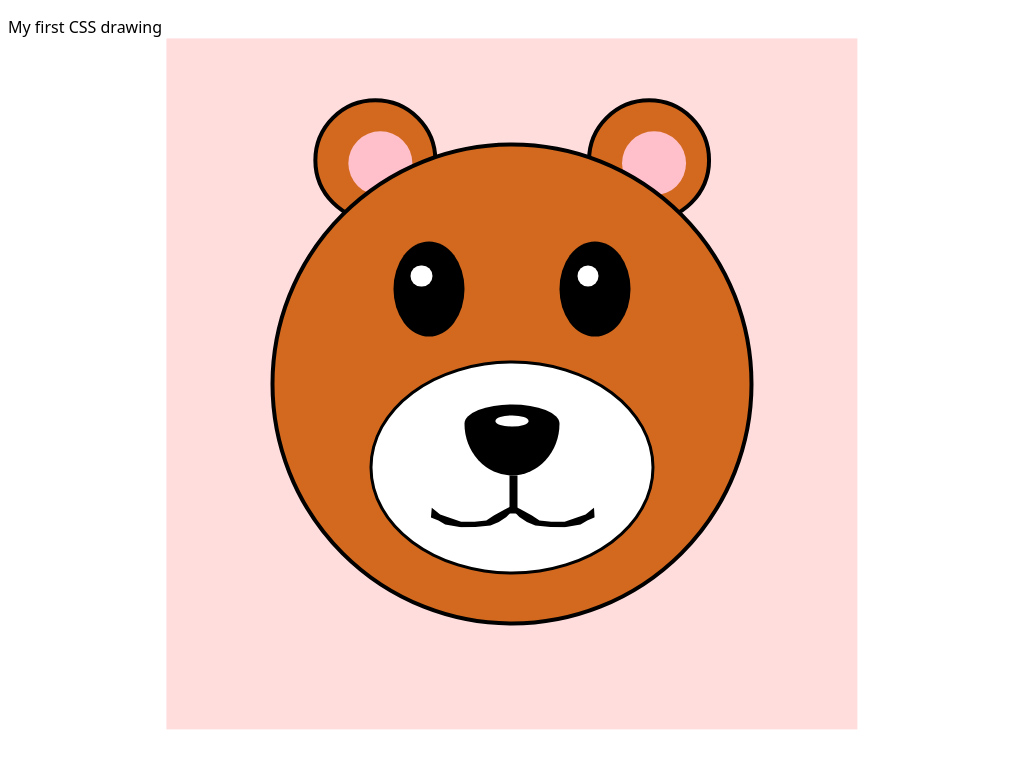

Write the HTML and CSS that draws this image.

<!-- file: index.html -->
<!DOCTYPE html>
<html>
	<head>
	<meta lang="en" charset="utf-8">
	<title>
		My CSS Babybear
	</title>
	<link rel="stylesheet" href="style.css">
	</head>
	<body>
		<p>My first CSS drawing</h1>
		<div class="cartoon">
			<div class="ear left-ear">
				<div class="inner-ear left-inner-ear"></div>
			</div>
			<div class="ear right-ear">
				<div class="inner-ear right-inner-ear"></div>
			</div>
			<div class="head">
				<div class="eyes left_eye">
					<div class="pupils"></div>
				</div>				
				<div class="eyes right_eye">
					<div class="pupils"></div>
				</div>	
				<div class="snout">
					<div class="nose">
						<div class="nose-tip"></div>
					</div>	
					<div class="vertical"></div>
					<div class="grin"></div>
					<div class="grin"></div>
				</div>
			</div>
		</div>	
	</body>
</html>




/* file: style.css */

p {
	font-family:'Segoe UI', Tahoma, Geneva, Verdana, sans-serif;
	font-size: 1rem;
}

.cartoon {
	width: 90vmin;
	aspect-ratio: 1;
	background: #f002;
	position: absolute;
	top: 50%;
	left: 50%;
	transform: translate(-50%, -50%);
}

.cartoon *,
.cartoon *::before,
.cartoon *::after {
	position:absolute;
	box-sizing: border-box;
}

.cartoon *:hover {
	background-color: cyan;
	border-style: dashed;
	border-width: 1px;
	border-radius: 0;
}

.head {
	border-width: 4px;
	border-style: solid;
	border-color: black;
	border-radius: 50%;
	height: 70%;
	width: 70%;
	top: 50%;
	left: 50%;
	transform: translate(-50%, -50%); 
	background-color:chocolate;
}

.eyes {
	background-color: black;
	border-radius: 50%;
	width: 15%;
	height: 20%;
	position: absolute;
	top: 20%;
}

.left_eye {
	left: 25%;
}

.right_eye {
	right: 25%;
}

.pupils {
	background-color: white;
	position: absolute;
	top: 25%;
	border-radius: 50%;
	width: 30%;
	aspect-ratio: 1;
	left: 25%;
}

.snout {
	background-color: white;
	border-style: solid;
	width: 60%;
	height: 45%;
	border-radius:50%;
	position: absolute;
	top: 45%;
	left: 20%;
}

.nose {
	border-radius: 50% 50% 50% 50% / 27% 27% 73% 73% ;
	background-color: black;
	width: 34%;
	height: 34%;
	position: absolute;
	top: 20%;
	left: 33%;
}

.nose-tip {
	background-color: white;
	position: absolute;
	top: 15%;
	border-radius: 50%;
	width: 34%;
	height: 15%;
	left: 33%;
}

.vertical {
	background-color: black;
	width: 3%;
	height: 18%;
	position: absolute;
	top: 54%;
	left: 49%;
}

.grin {
	background-color: black;
	width: 30%;
	height: 15%;
	position: absolute;
	top: 66%;
	clip-path: polygon(1% 23%, 11% 45%, 36% 68%, 52% 68%, 66% 64%, 75% 48%, 88% 29%, 95% 19%, 96% 36%, 90% 53%, 81% 69%, 71% 80%, 53% 85%, 36% 86%, 17% 77%, 9% 64%, 0% 54%);
	left: 21%;
}

.grin + .grin {
	transform: scaleX(-1) translate(-96%, 0);
}

.ear {
	border-width: 4px;
	border-style: solid;
	border-color: black;
	border-radius: 50%;
	width: 18%;
	left: 50%;
	top: 50%;
	aspect-ratio: 1;
	background-color:chocolate;
}

.left-ear {
	transform: translate(-160%, -230%);
}

.right-ear {
	transform: translate(60%, -230%);
}

.inner-ear {
	border-radius: 50%;
	width: 55%;
	aspect-ratio: 1;
	background-color: pink;
	top: 25%;
	left: 27%;
}
